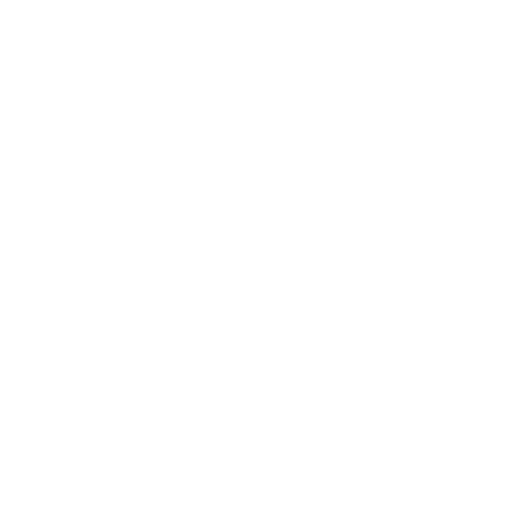
t = 0.00 s
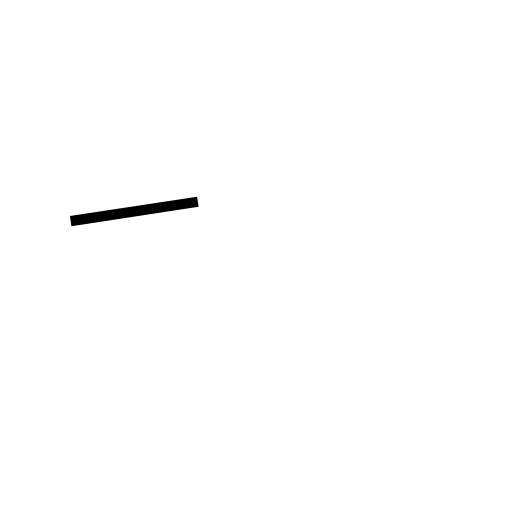
t = 0.38 s
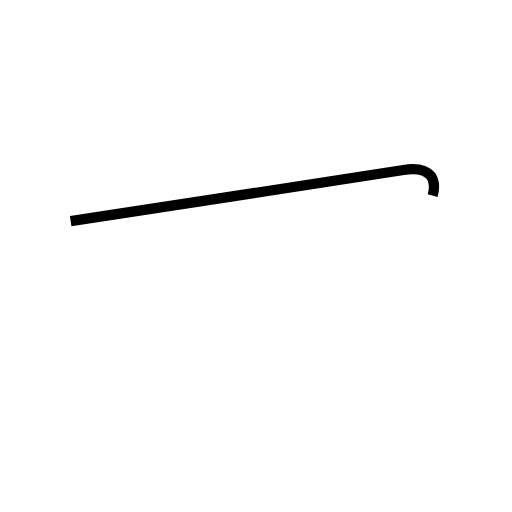
t = 1.13 s
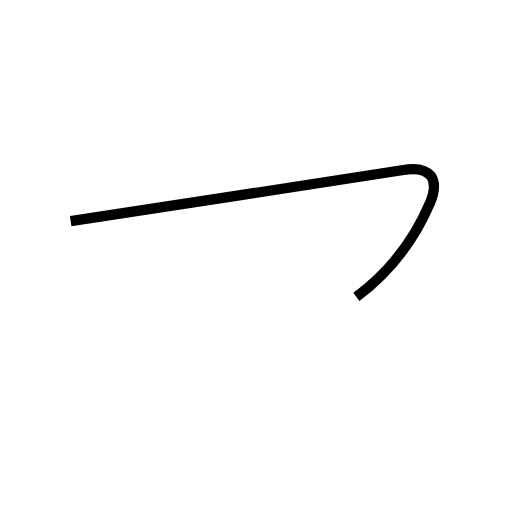
t = 1.51 s
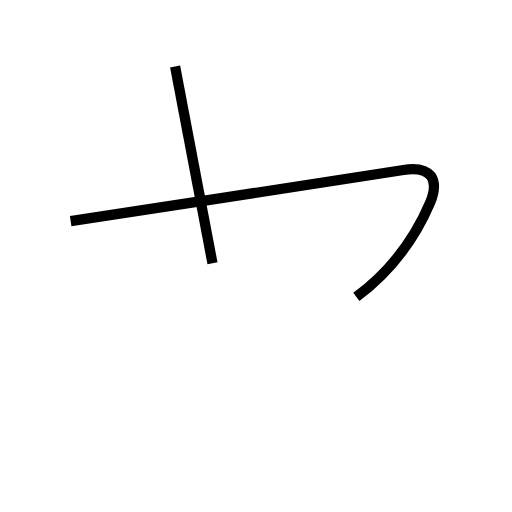
t = 2.10 s
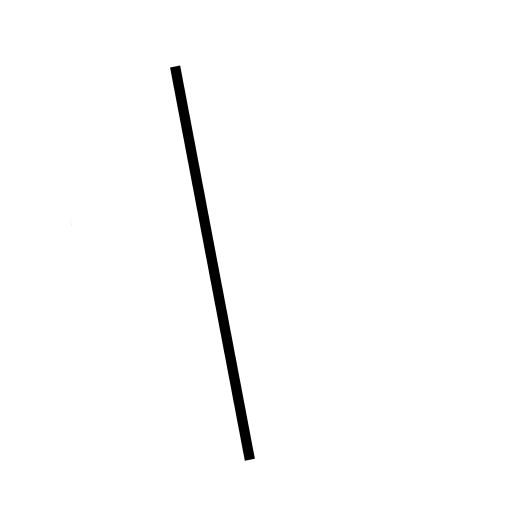
t = 2.68 s

The animated SVG that drew these frames (rendered in a browser with its animation timeline set to each time). Animation: 2 SMIL elements (animate=2); one cycle of 2.68 s.

<?xml version='1.0' encoding='utf-8'?>
<svg viewBox="0.0 -6.0 50.0 50.0" version="1.1" xmlns="http://www.w3.org/2000/svg"><rect x="-1000" y="-1000" width="2000" height="2000" stroke="white" fill="white" /><g style="fill:none;stroke:#000000;stroke-width:1"><path d="M 6.9 -22.4 C 13.7 -23.4 36.0 -26.9 39.4 -27.4 C 40.6 -27.6 41.6 -27.4 42.1 -26.8 C 42.5 -26.2 42.5 -25.4 42.0 -24.2 C 40.5 -20.7 38.3 -17.6 34.8 -15.0 " transform="translate(0.0 38.0)" stroke-dasharray="50.30915648057301" stroke-dashoffset="50.30915648057301"><animate attributeName="stroke-dashoffset" from="50.30915648057301" to="0" dur="1.5092746944171902s" begin="0s; anim_end.end" fill="freeze" id="anim0" /></path><path d="M 17.1 -37.5 L 24.4 0.9" transform="translate(0.0 38.0)" stroke-dasharray="39.08772185738125" stroke-dashoffset="39.08772185738125"><animate attributeName="stroke-dashoffset" from="39.08772185738125" to="0" dur="1.1726316557214373s" begin="anim0.end" fill="freeze" id="anim_end" /></path></g></svg>
